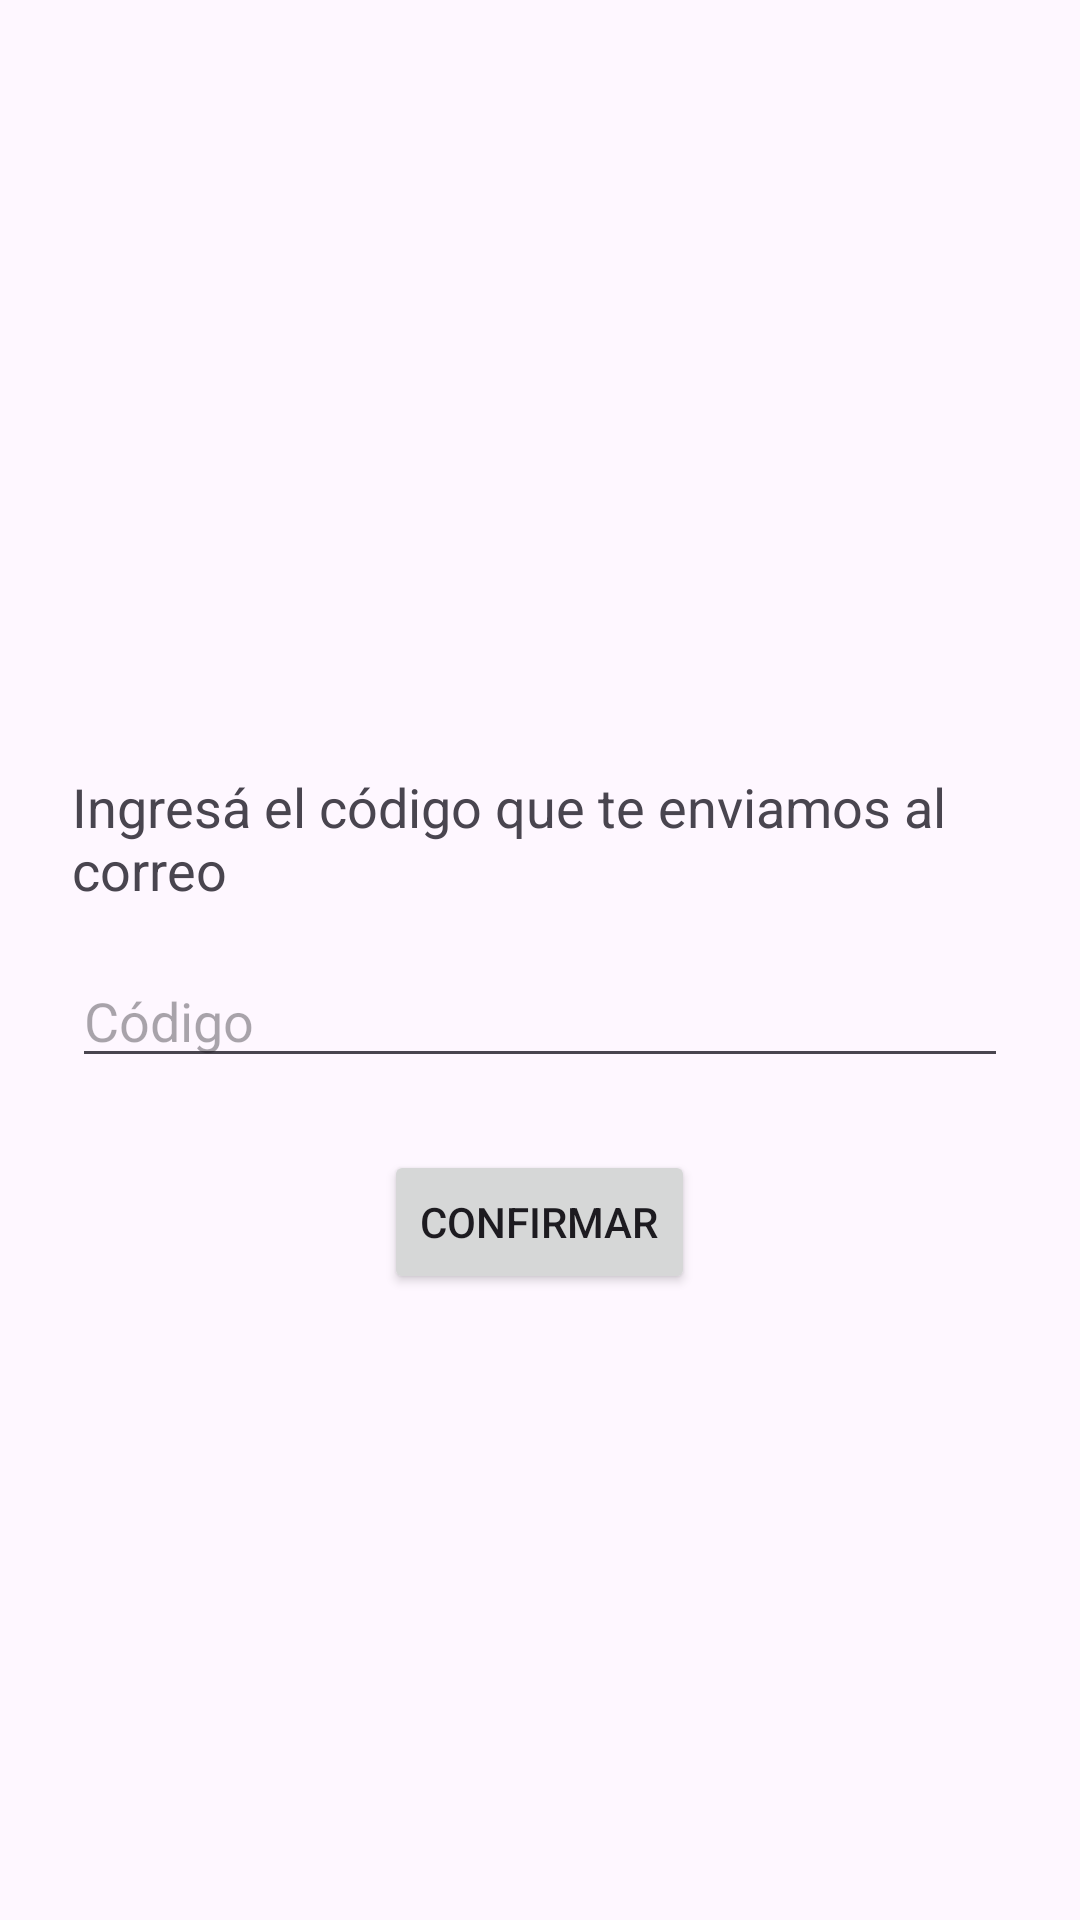

Android layout source for this screen:
<!-- AndroidManifest.xml: application theme Theme.DeremateApp -->
<!-- res/layout/activity_confirmacion_codigo.xml -->
<?xml version="1.0" encoding="utf-8"?>
<androidx.constraintlayout.widget.ConstraintLayout xmlns:android="http://schemas.android.com/apk/res/android"
    xmlns:app="http://schemas.android.com/apk/res-auto"
    android:layout_width="match_parent"
    android:layout_height="match_parent">

    <View
        android:id="@+id/snackbar_anchor"
        android:layout_width="0dp"
        android:layout_height="48dp"
        app:layout_constraintEnd_toEndOf="parent"
        app:layout_constraintHorizontal_bias="0.0"
        app:layout_constraintStart_toStartOf="parent"
        app:layout_constraintTop_toTopOf="parent" />

    <LinearLayout
        android:layout_width="0dp"
        android:layout_height="wrap_content"
        android:orientation="vertical"
        android:gravity="center_horizontal"
        android:padding="24dp"
        app:layout_constraintTop_toBottomOf="@id/snackbar_anchor"
        app:layout_constraintBottom_toBottomOf="parent"
        app:layout_constraintStart_toStartOf="parent"
        app:layout_constraintEnd_toEndOf="parent">

        <TextView
            android:layout_width="wrap_content"
            android:layout_height="wrap_content"
            android:text="Ingresá el código que te enviamos al correo"
            android:textSize="18sp"
            android:layout_marginBottom="16dp" />

        <EditText
            android:id="@+id/editTextCodigoConfirmacion"
            android:layout_width="match_parent"
            android:layout_height="wrap_content"
            android:hint="Código"
            android:inputType="number" />

        <Button
            android:id="@+id/buttonConfirmarCodigo"
            android:layout_width="wrap_content"
            android:layout_height="wrap_content"
            android:text="Confirmar"
            android:layout_marginTop="24dp"/>
    </LinearLayout>

</androidx.constraintlayout.widget.ConstraintLayout>
<!-- resources referenced by this layout -->
<resources>
  <style name="Theme.DeremateApp" parent="Base.Theme.DeremateApp" />
  <style name="Base.Theme.DeremateApp" parent="Theme.Material3.DayNight.NoActionBar">
          
          
      </style>
</resources>
